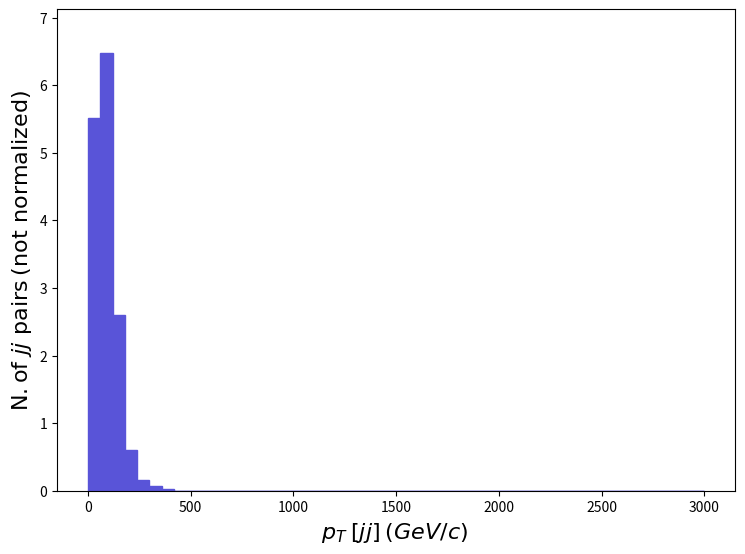

The matplotlib source for this figure: (Note: this script raises an exception after producing the figure.)
def selection_158():

    # Library import
    import numpy
    import matplotlib
    import matplotlib.pyplot   as plt
    import matplotlib.gridspec as gridspec

    # Library version
    matplotlib_version = matplotlib.__version__
    numpy_version      = numpy.__version__

    # Histo binning
    xBinning = numpy.linspace(0.0,3000.0,51,endpoint=True)

    # Creating data sequence: middle of each bin
    xData = numpy.array([30.0,90.0,150.0,210.0,270.0,330.0,390.0,450.0,510.0,570.0,630.0,690.0,750.0,810.0,870.0,930.0,990.0,1050.0,1110.0,1170.0,1230.0,1290.0,1350.0,1410.0,1470.0,1530.0,1590.0,1650.0,1710.0,1770.0,1830.0,1890.0,1950.0,2010.0,2070.0,2130.0,2190.0,2250.0,2310.0,2370.0,2430.0,2490.0,2550.0,2610.0,2670.0,2730.0,2790.0,2850.0,2910.0,2970.0])

    # Creating weights for histo: y159_PT_0
    y159_PT_0_weights = numpy.array([5.514875,6.472641,2.595235,0.6024654,0.1544783,0.07723915,0.03089566,0.0,0.0,0.0,0.0,0.0,0.0,0.0,0.0,0.0,0.0,0.0,0.0,0.0,0.0,0.0,0.0,0.0,0.0,0.0,0.0,0.0,0.0,0.0,0.0,0.0,0.0,0.0,0.0,0.0,0.0,0.0,0.0,0.0,0.0,0.0,0.0,0.0,0.0,0.0,0.0,0.0,0.0,0.0])

    # Creating a new Canvas
    fig   = plt.figure(figsize=(8.75,6.25),dpi=80)
    frame = gridspec.GridSpec(1,1)
    pad   = fig.add_subplot(frame[0])

    # Creating a new Stack
    pad.hist(x=xData, bins=xBinning, weights=y159_PT_0_weights,\
             label="$testset$", histtype="stepfilled", rwidth=1.0,\
             color="#5954d8", edgecolor="#5954d8", linewidth=1, linestyle="solid",\
             bottom=None, cumulative=False, density=False, align="mid", orientation="vertical")


    # Axis
    plt.rc('text',usetex=False)
    plt.xlabel(r"$p_{T}$ $[ j j ]$ $(GeV/c)$ ",\
               fontsize=16,color="black")
    plt.ylabel(r"$\mathrm{N.} \mathrm{of}\ j j\ \mathrm{pairs}$ $(\mathrm{not}\ \mathrm{normalized})$",\
               fontsize=16,color="black")

    # Boundary of y-axis
    ymax=(y159_PT_0_weights).max()*1.1
    ymin=0 # linear scale
    #ymin=min([x for x in (y159_PT_0_weights) if x])/100. # log scale
    plt.gca().set_ylim(ymin,ymax)

    # Log/Linear scale for X-axis
    plt.gca().set_xscale("linear")
    #plt.gca().set_xscale("log",nonpositive="clip")

    # Log/Linear scale for Y-axis
    plt.gca().set_yscale("linear")
    #plt.gca().set_yscale("log",nonpositive="clip")

    # Saving the image
    plt.savefig('../../HTML/MadAnalysis5job_0/selection_158.png')
    plt.savefig('../../PDF/MadAnalysis5job_0/selection_158.png')
    plt.savefig('../../DVI/MadAnalysis5job_0/selection_158.eps')

# Running!
if __name__ == '__main__':
    selection_158()
